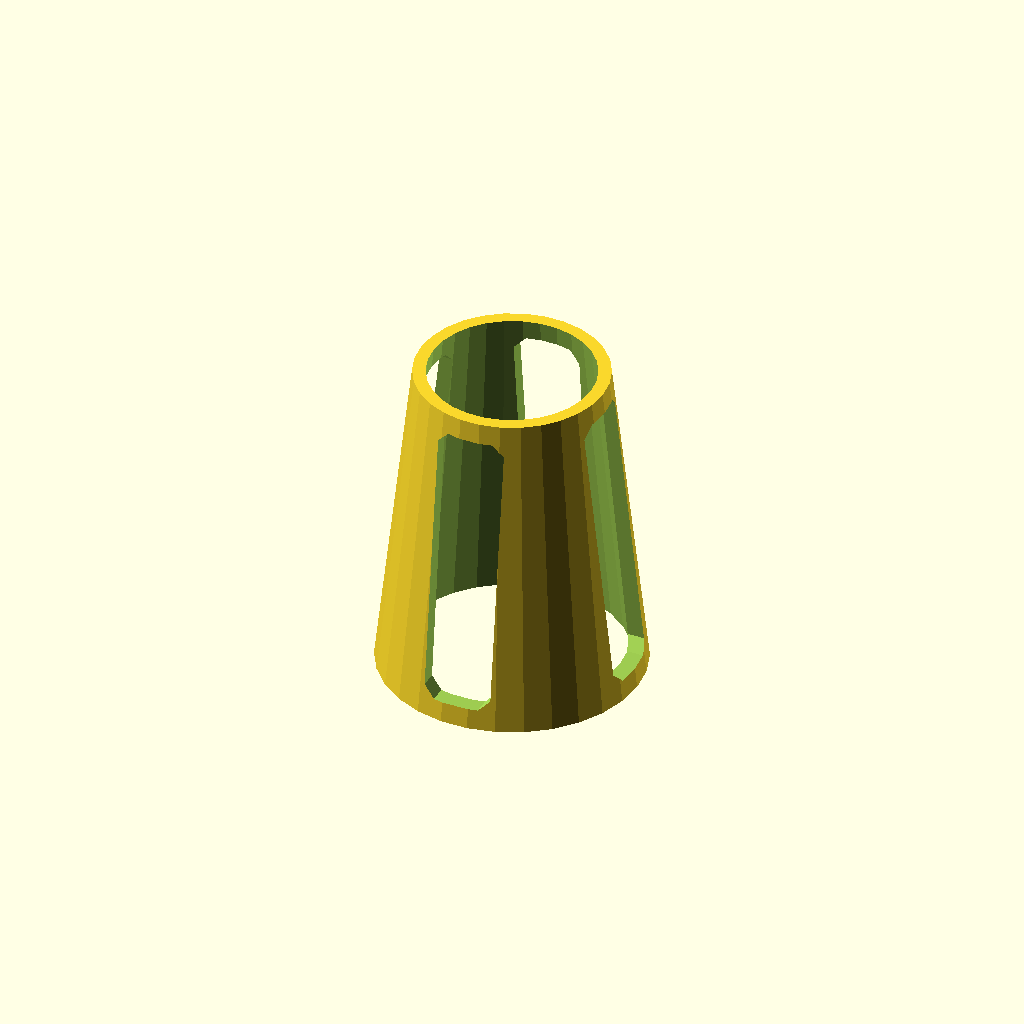
Cell 1: the model at its default parameters.
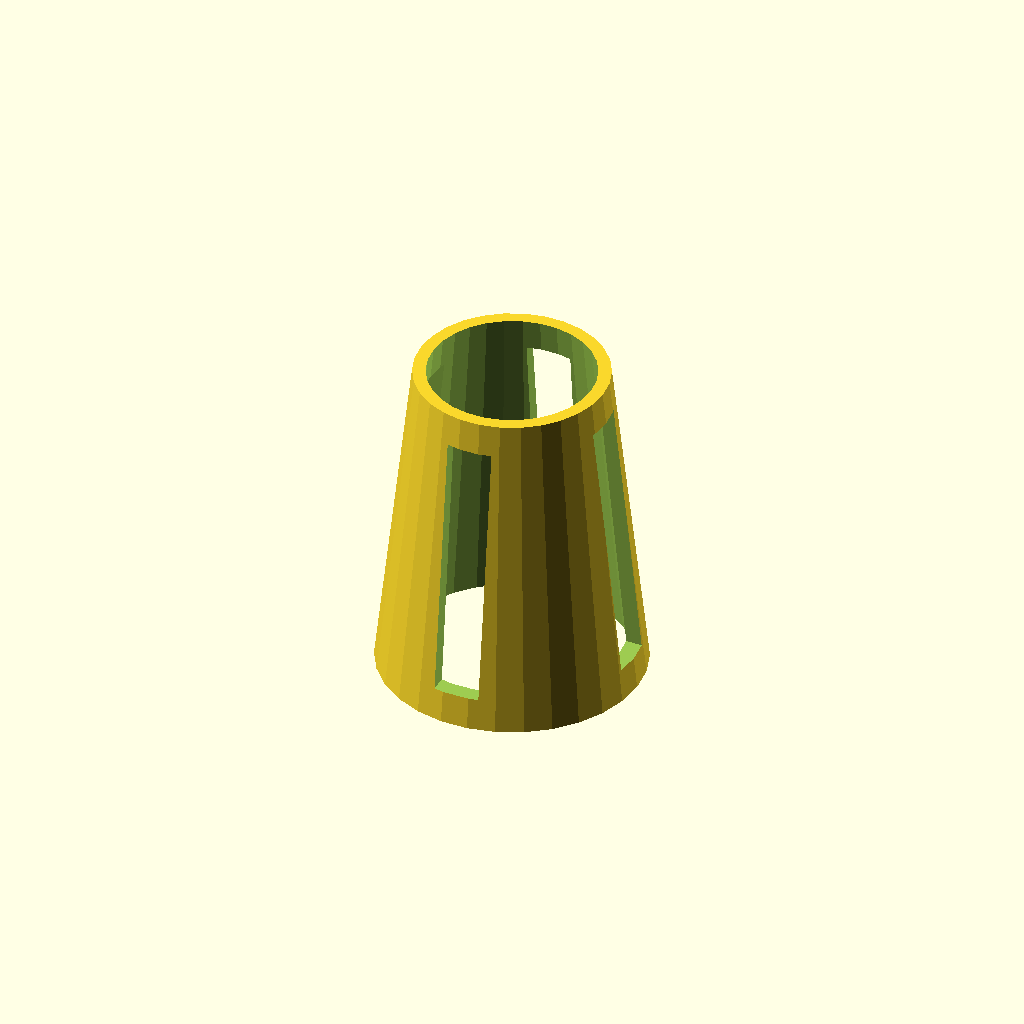
Cell 2 — fillet set to "false", the other parameters unchanged.
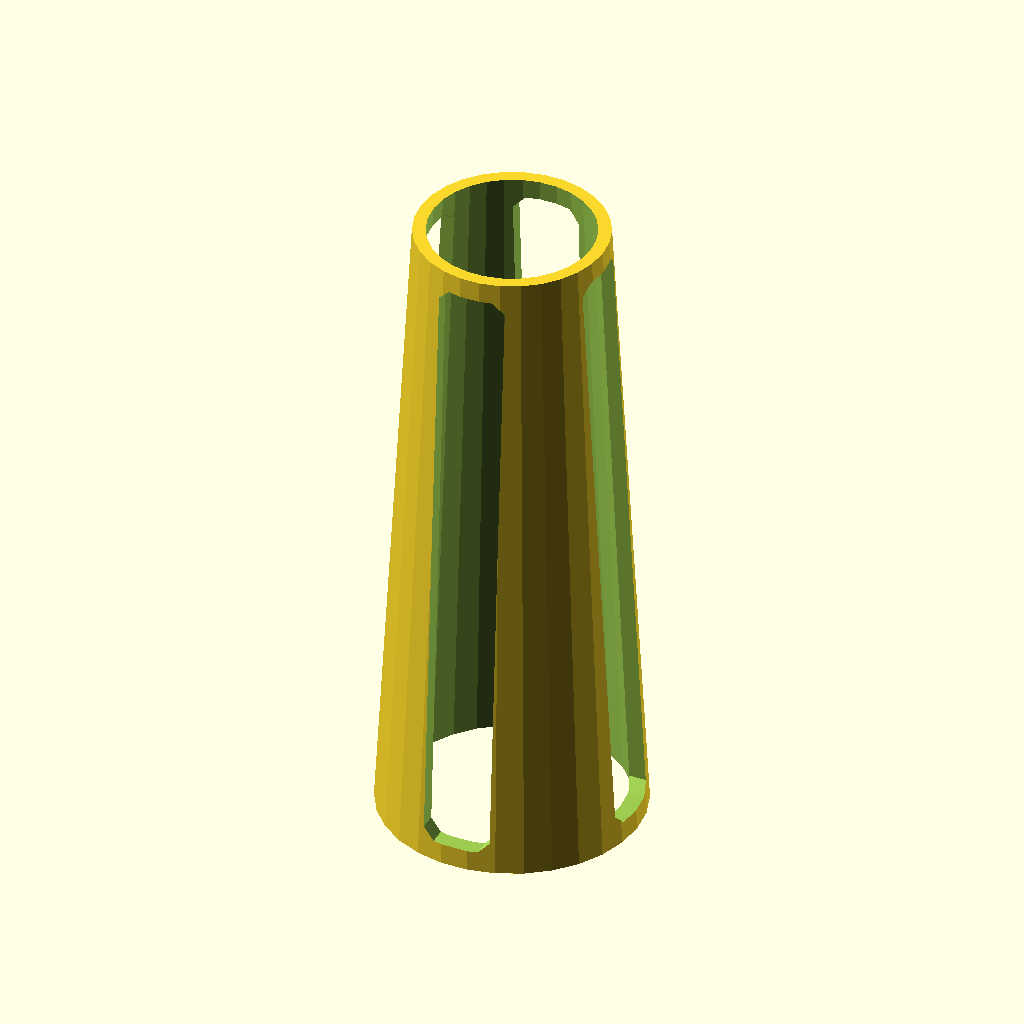
Cell 3: height = 100 (everything else at default).
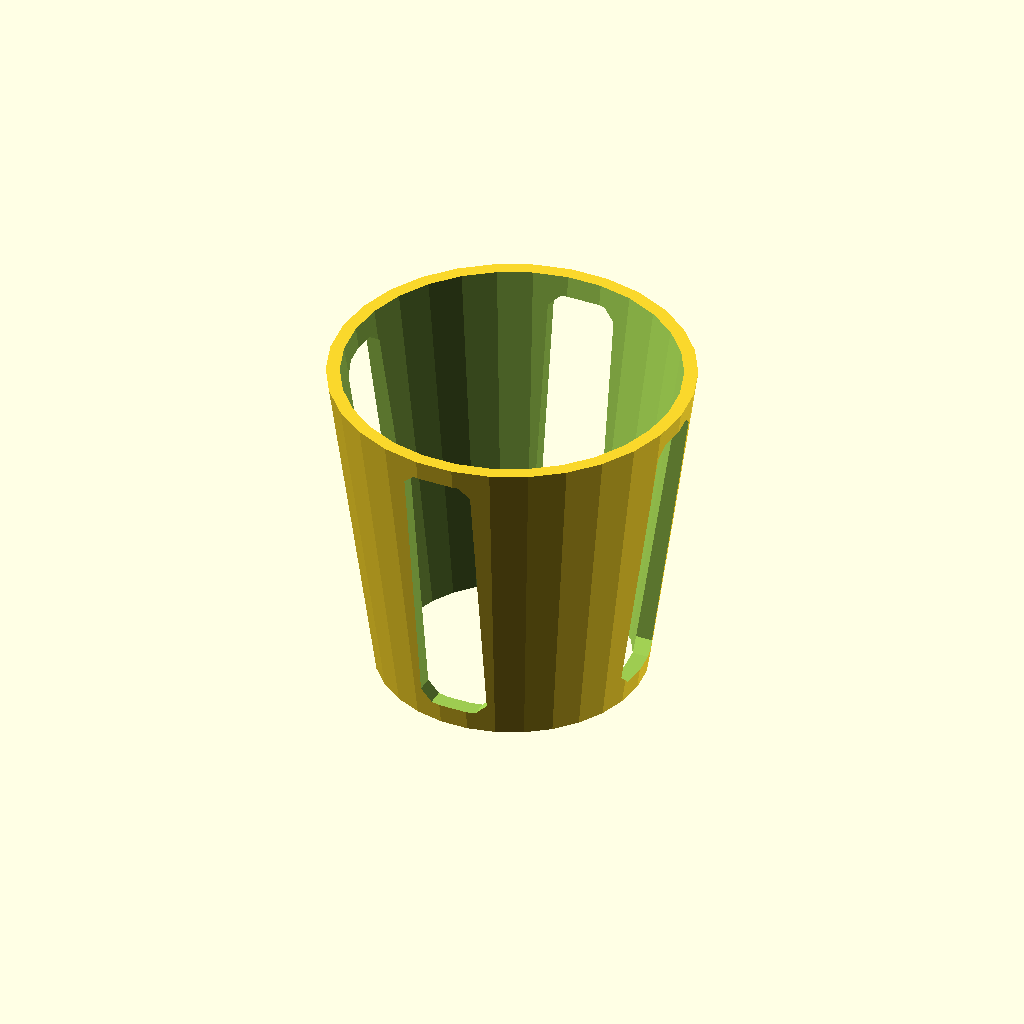
Cell 4: the same model with top_diameter = 50.
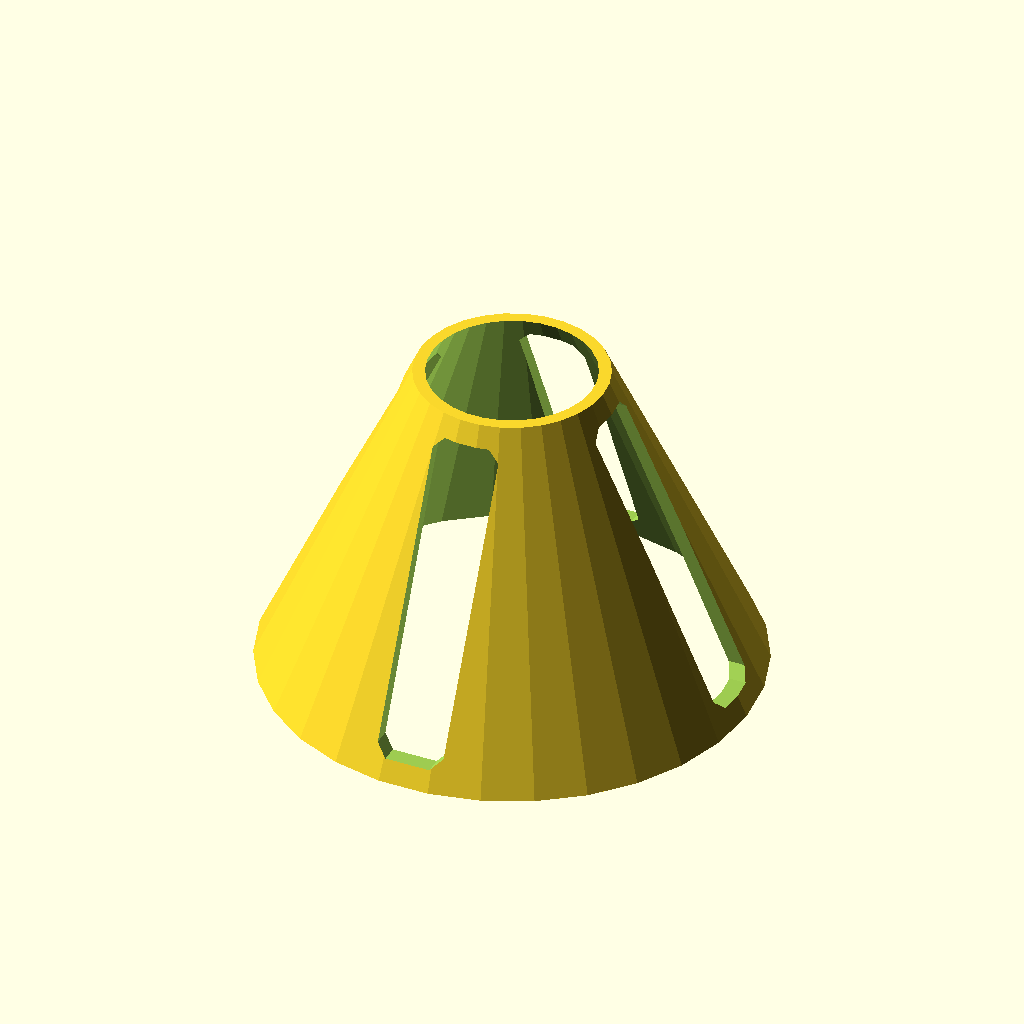
Cell 5: the same model with base_diameter = 70.
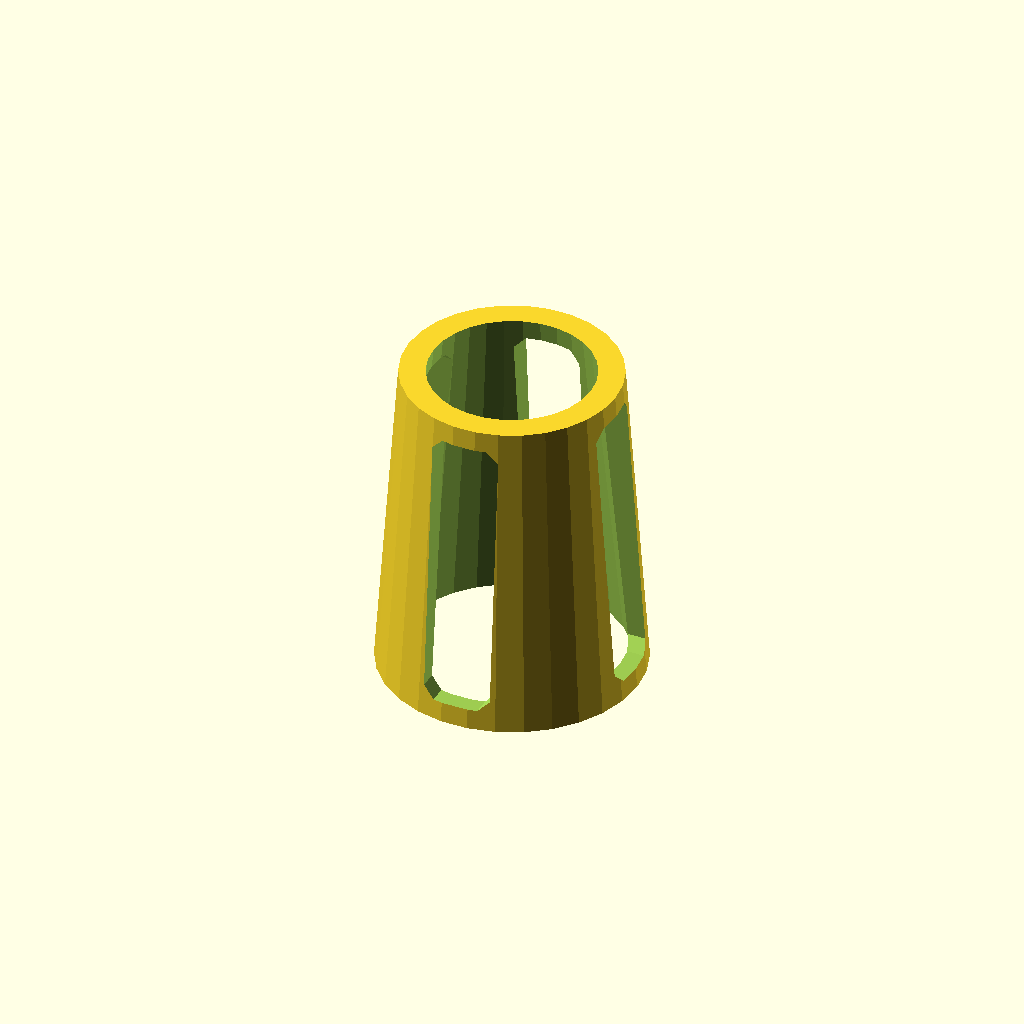
Cell 6: topring_offset = 4 (everything else at default).
All cells are drawn from one camera (rotation 55°, 0°, 25°, orthographic, colour scheme Cornfield), so only the parameter changes between them.
OpenSCAD source file scadFiles/1594597/2468621.scad:
// To my college friends back home, the first to hopefuly many

// openSCAD designs to better aid our fellow men and women





// ~~~~~~~~~~~~~~~~~~~~~~~~~~~~~~~~~~~~~~~~~~~~~~~~~~//

// OVERALL STAND DIMENSIONS // 

// Overall Height of Stand

height = 50;

// This is the overall height of the stand

// to find out how high you need to make your stand

// measure the distance from where you want your bowl

// to be resting on from the ground

// then measure the diameter of the bowl at that point

// and enter that value into the diameter value

// Top diameter of stand

top_diameter = 25;

// this is where you enter the value from the previous step



// Bottom diameter of stand

base_diameter = 35;

// this is just an eyeballed value, a wider base is more stable

// but will take more time to print beause of more material and

// more support material



// Offset thickness of top ring

topring_offset = 2;

// this is the offeset for the generating the outside diameter of

// the top and bottom rings

// any positive value will work

// Offset thickness of bottom ring

botring_offset = 2.5;

// I'd recommend at least 2 for topring_offset and 2.5 or more for botring_offset







//~~~~~~~~~~~~~~~~~~~~~~~~~~~~~~~~~~~~~~~~~~~~~~~~~~~~//

// RECTANGULAR CUTS DIMENSIONS //

// Spacing from cuts to the ends

end_thickness = 8;

// this will determine how tall your rectangular cuts are compared the 

// the height

// How many cuts

cuts = 4;

// this is how many cuts you will have on your stand

// how wide the cuts are

cut_width = 7;

// this is how wide your rectangular cuts will be on the stand

// too big and your stand will have no supporting beams

// Turn fillets on/off

fillet = "true"; //[false,true]

// set to true if you want fillets on the corners of the

// bowl stand cuts







top_radius = top_diameter/2;

base_radius = base_diameter/2;



module bowlStand2() {

    difference() {

        difference() {

            cylinder(h = height, r1 = base_radius+botring_offset, r2 = top_radius+topring_offset, center = true);

            scale([1,1,1.01])

            cylinder(h = height, r1 = base_radius, r2 = top_radius, center = true);

        }

        

        union() {

            for (i = [0:cuts]) {

                rotate([0,0,i*360/cuts]) 

                RoundedSquareCut();

            }

        }

    }

}



module RoundedSquareCut() {

    cut_height = (height - (end_thickness + cut_width/4));

    rotate([90,0,0]) 

    linear_extrude((base_radius+top_radius)*2)

        

    if (fillet == "true") {

        offset(cut_width/4)

        // translate([0,0,0]) 

        square([cut_width,cut_height], center = true);

    } else {

        // translate([0,0,0]) 

        square([cut_width,cut_height], center = true);

    }

}



bowlStand2();
Parameter table extracted from the source (name, type, default, range or options):
height: number, default 50
top_diameter: number, default 25
base_diameter: number, default 35
topring_offset: number, default 2
botring_offset: number, default 2.5
end_thickness: number, default 8
cuts: number, default 4
cut_width: number, default 7
fillet: string, default "true", options "false", "true"
